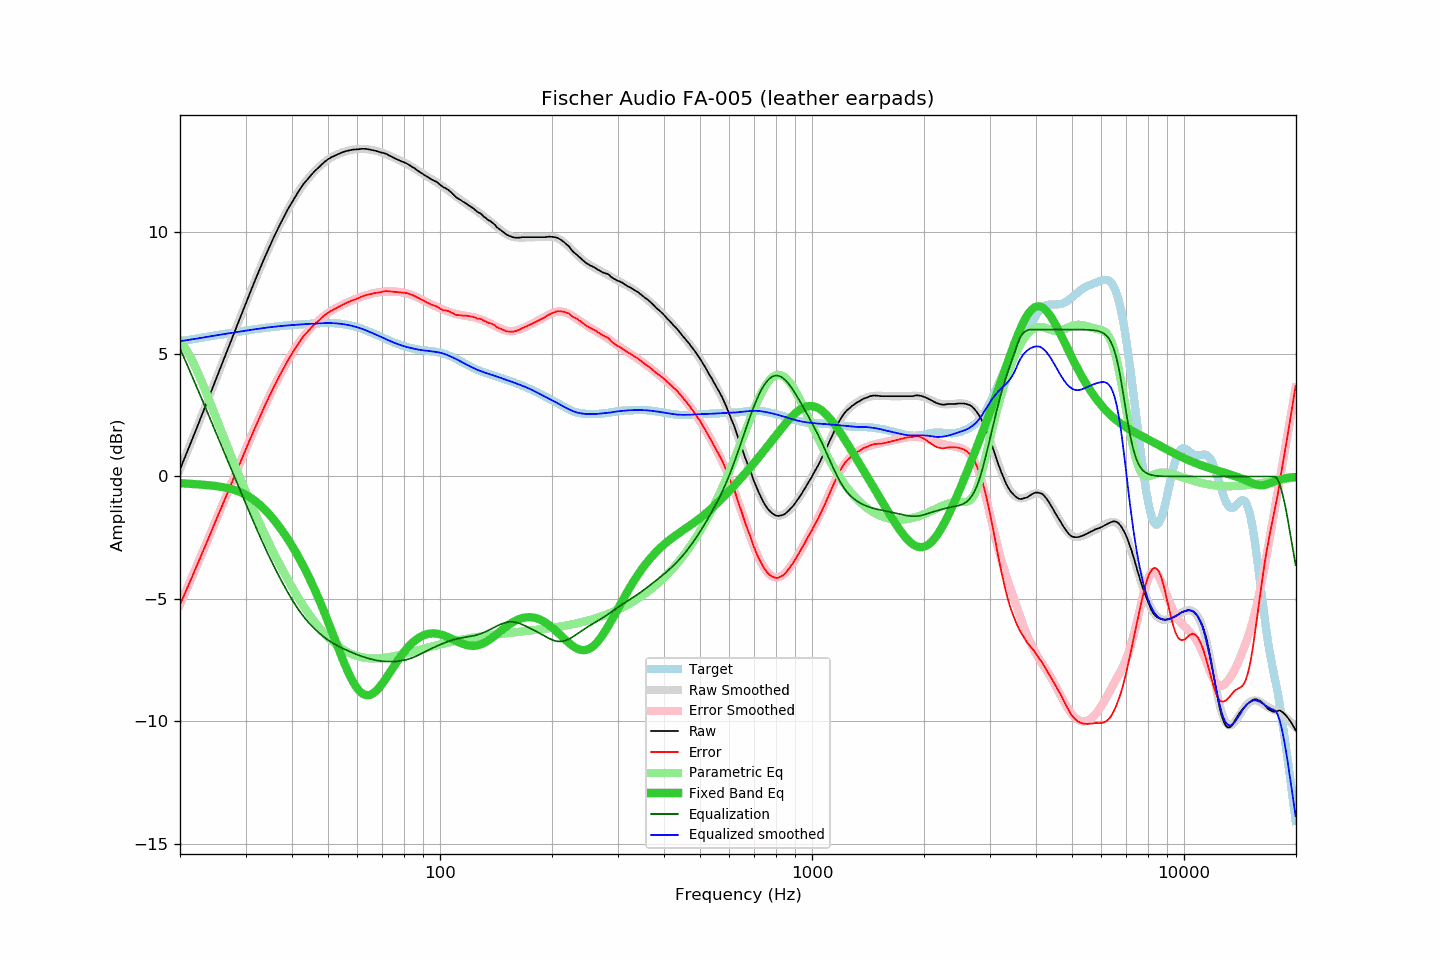

Data behind this chart, as committed beside it:
frequency, raw, error, smoothed, error_smoothed, equalization, parametric_eq, equalized_raw, equalized_smoothed, target
20.00, 0.29, -5.23, 0.29, -5.23, 5.23, -0.27, 5.52, 5.52, 5.52
20.20, 0.45, -5.08, 0.45, -5.08, 5.08, -0.28, 5.53, 5.53, 5.53
20.40, 0.61, -4.93, 0.61, -4.93, 4.93, -0.28, 5.54, 5.54, 5.54
20.61, 0.77, -4.79, 0.77, -4.78, 4.78, -0.28, 5.55, 5.55, 5.55
20.81, 0.93, -4.63, 0.93, -4.63, 4.63, -0.29, 5.56, 5.56, 5.56
21.02, 1.10, -4.47, 1.10, -4.48, 4.48, -0.29, 5.58, 5.57, 5.57
21.23, 1.26, -4.32, 1.26, -4.33, 4.33, -0.30, 5.59, 5.58, 5.58
21.44, 1.42, -4.17, 1.42, -4.17, 4.17, -0.30, 5.59, 5.59, 5.59
21.66, 1.58, -4.03, 1.58, -4.02, 4.02, -0.31, 5.60, 5.60, 5.60
21.87, 1.75, -3.86, 1.75, -3.87, 3.87, -0.31, 5.62, 5.62, 5.62
22.09, 1.91, -3.71, 1.91, -3.71, 3.71, -0.31, 5.63, 5.63, 5.63
22.31, 2.08, -3.56, 2.08, -3.56, 3.56, -0.32, 5.64, 5.64, 5.64
22.54, 2.24, -3.41, 2.24, -3.41, 3.41, -0.32, 5.64, 5.65, 5.65
22.76, 2.41, -3.25, 2.41, -3.25, 3.25, -0.33, 5.66, 5.66, 5.66
22.99, 2.57, -3.10, 2.57, -3.10, 3.10, -0.34, 5.67, 5.67, 5.67
23.22, 2.74, -2.94, 2.74, -2.94, 2.94, -0.34, 5.68, 5.68, 5.68
23.45, 2.90, -2.79, 2.90, -2.79, 2.79, -0.35, 5.69, 5.69, 5.69
23.69, 3.07, -2.64, 3.07, -2.63, 2.63, -0.35, 5.70, 5.70, 5.70
23.92, 3.24, -2.47, 3.24, -2.48, 2.48, -0.36, 5.72, 5.71, 5.72
24.16, 3.40, -2.33, 3.41, -2.32, 2.32, -0.37, 5.72, 5.73, 5.73
24.40, 3.57, -2.17, 3.57, -2.16, 2.16, -0.37, 5.74, 5.74, 5.74
24.65, 3.74, -2.01, 3.74, -2.01, 2.01, -0.38, 5.75, 5.75, 5.75
24.89, 3.91, -1.85, 3.91, -1.85, 1.85, -0.39, 5.76, 5.76, 5.76
25.14, 4.08, -1.69, 4.07, -1.69, 1.69, -0.40, 5.78, 5.77, 5.77
25.39, 4.24, -1.54, 4.24, -1.54, 1.54, -0.41, 5.78, 5.78, 5.78
25.65, 4.41, -1.38, 4.41, -1.38, 1.38, -0.42, 5.79, 5.79, 5.79
25.91, 4.58, -1.22, 4.58, -1.22, 1.22, -0.43, 5.80, 5.80, 5.80
26.16, 4.75, -1.06, 4.75, -1.07, 1.07, -0.44, 5.82, 5.81, 5.81
26.43, 4.91, -0.91, 4.91, -0.91, 0.91, -0.45, 5.82, 5.82, 5.82
26.69, 5.08, -0.75, 5.08, -0.75, 0.75, -0.47, 5.83, 5.83, 5.83
26.96, 5.24, -0.60, 5.25, -0.60, 0.60, -0.48, 5.83, 5.84, 5.84
27.23, 5.41, -0.45, 5.41, -0.44, 0.44, -0.50, 5.85, 5.85, 5.85
27.50, 5.58, -0.28, 5.58, -0.28, 0.28, -0.51, 5.86, 5.86, 5.86
27.77, 5.75, -0.12, 5.75, -0.13, 0.13, -0.53, 5.88, 5.87, 5.87
28.05, 5.92, 0.04, 5.91, 0.03, -0.03, -0.55, 5.89, 5.88, 5.88
28.33, 6.08, 0.19, 6.08, 0.19, -0.19, -0.58, 5.89, 5.89, 5.89
28.62, 6.25, 0.34, 6.25, 0.34, -0.34, -0.60, 5.90, 5.90, 5.90
28.90, 6.41, 0.50, 6.41, 0.50, -0.50, -0.63, 5.91, 5.91, 5.91
29.19, 6.58, 0.65, 6.58, 0.66, -0.66, -0.65, 5.92, 5.92, 5.93
29.48, 6.74, 0.81, 6.75, 0.81, -0.81, -0.68, 5.93, 5.93, 5.94
29.78, 6.91, 0.96, 6.91, 0.97, -0.97, -0.72, 5.94, 5.95, 5.95
30.08, 7.07, 1.11, 7.08, 1.12, -1.12, -0.75, 5.95, 5.96, 5.96
30.38, 7.24, 1.27, 7.24, 1.28, -1.28, -0.79, 5.96, 5.97, 5.97
30.68, 7.41, 1.43, 7.41, 1.43, -1.43, -0.83, 5.98, 5.98, 5.98
30.99, 7.57, 1.58, 7.57, 1.58, -1.58, -0.87, 5.98, 5.99, 5.99
31.30, 7.74, 1.74, 7.73, 1.74, -1.74, -0.92, 6.00, 6.00, 6.00
31.61, 7.90, 1.89, 7.89, 1.89, -1.89, -0.96, 6.01, 6.01, 6.01
31.93, 8.06, 2.04, 8.06, 2.04, -2.04, -1.01, 6.02, 6.02, 6.02
32.24, 8.22, 2.20, 8.22, 2.19, -2.19, -1.07, 6.03, 6.03, 6.03
32.57, 8.37, 2.33, 8.37, 2.34, -2.34, -1.12, 6.03, 6.04, 6.04
32.89, 8.53, 2.49, 8.53, 2.49, -2.49, -1.18, 6.05, 6.04, 6.05
33.22, 8.68, 2.63, 8.69, 2.63, -2.63, -1.24, 6.05, 6.05, 6.05
33.55, 8.84, 2.78, 8.84, 2.78, -2.78, -1.30, 6.06, 6.06, 6.06
33.89, 8.99, 2.92, 8.99, 2.92, -2.92, -1.37, 6.07, 6.07, 6.07
34.23, 9.14, 3.06, 9.14, 3.06, -3.06, -1.44, 6.08, 6.08, 6.08
34.57, 9.29, 3.20, 9.29, 3.20, -3.20, -1.51, 6.09, 6.09, 6.09
34.92, 9.43, 3.33, 9.43, 3.34, -3.34, -1.58, 6.09, 6.09, 6.09
35.27, 9.58, 3.48, 9.58, 3.47, -3.47, -1.66, 6.10, 6.10, 6.10
35.62, 9.72, 3.61, 9.72, 3.61, -3.61, -1.73, 6.11, 6.11, 6.11
35.97, 9.86, 3.74, 9.86, 3.74, -3.74, -1.82, 6.12, 6.12, 6.12
... 635 more rows
